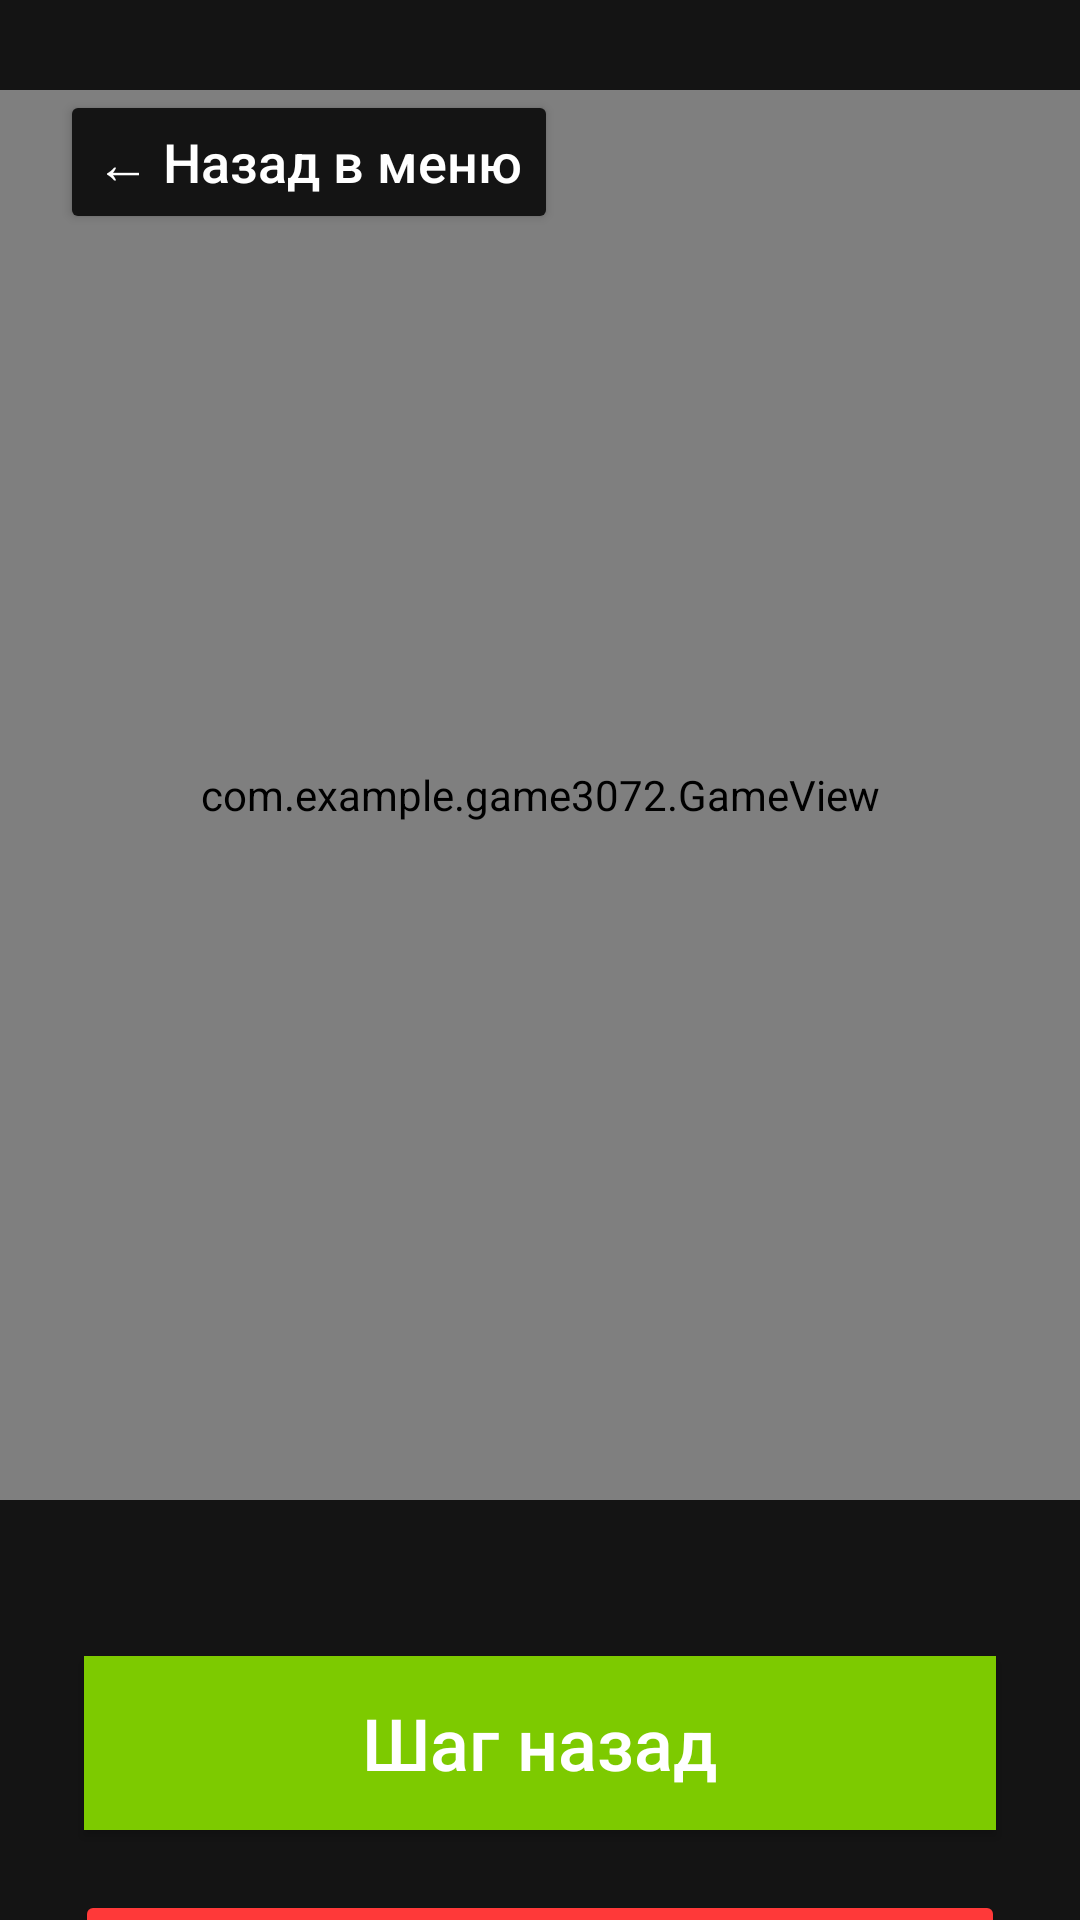

This screen was rendered from an Android layout file. Write that file and the resources it references.
<!-- AndroidManifest.xml: application theme Theme.AppCompat.DayNight.NoActionBar -->
<!-- res/layout/activity_main.xml -->
<?xml version="1.0" encoding="utf-8"?>
<androidx.constraintlayout.widget.ConstraintLayout xmlns:android="http://schemas.android.com/apk/res/android"
    xmlns:app="http://schemas.android.com/apk/res-auto"
    xmlns:tools="http://schemas.android.com/tools"
    android:id="@+id/main_layout"
    android:layout_width="match_parent"
    android:layout_height="match_parent"
    android:background="#141414"
    tools:context="com.example.game3072.MainActivity">


    <Button
        android:id="@+id/back"
        android:layout_width="310dp"
        android:layout_height="70dp"
        android:layout_marginTop="630dp"
        android:text="@string/back"
        android:textAllCaps="false"
        android:textColor="#FFFFFF"
        android:textSize="24dp"
        app:backgroundTint="#FF3939"
        app:layout_constraintEnd_toEndOf="parent"
        app:layout_constraintHorizontal_bias="0.498"
        app:layout_constraintStart_toStartOf="parent"
        app:layout_constraintTop_toTopOf="parent" />

    <com.example.game3072.GameView
        android:id="@+id/gameView"
        android:layout_width="match_parent"
        android:layout_height="470dp"
        android:layout_alignParentTop="true"
        android:layout_centerHorizontal="true"
        android:layout_marginTop="30dp"
        android:gravity="center"
        android:textSize="24sp"
        app:layout_constraintEnd_toEndOf="parent"
        app:layout_constraintHorizontal_bias="0.0"
        app:layout_constraintStart_toStartOf="parent"
        app:layout_constraintTop_toTopOf="parent" />

    <Button
        android:id="@+id/undo"
        android:layout_width="304dp"
        android:layout_height="58dp"
        android:layout_alignParentBottom="false"
        android:layout_centerHorizontal="true"
        android:layout_marginBottom="20dp"
        android:background="#7DCA00"
        android:text="@string/undo"
        android:textAllCaps="false"
        android:textColor="#FFFFFF"
        android:textSize="24dp"
        app:layout_constraintBottom_toTopOf="@+id/back"
        app:layout_constraintEnd_toEndOf="parent"
        app:layout_constraintHorizontal_bias="0.498"
        app:layout_constraintStart_toStartOf="parent" />

    <TextView
        android:id="@+id/textView2"
        android:layout_width="92dp"
        android:layout_height="49dp"
        android:layout_marginTop="30dp"
        android:layout_marginEnd="30dp"
        android:layout_marginRight="30dp"
        android:gravity="center"
        android:textColor="#FFFFFF"
        app:layout_constraintEnd_toEndOf="parent"
        app:layout_constraintTop_toTopOf="parent"/>

    <Button
        android:id="@+id/back_menu"
        android:layout_width="wrap_content"
        android:layout_height="wrap_content"
        android:layout_marginStart="20dp"
        android:layout_marginLeft="20dp"
        android:layout_marginTop="30dp"
        android:text="@string/back_menu"
        android:textAllCaps="false"
        android:textColor="#FFFFFF"
        android:textSize="18dp"
        app:backgroundTint="#141414"
        app:layout_constraintStart_toStartOf="parent"
        app:layout_constraintTop_toTopOf="parent" />


</androidx.constraintlayout.widget.ConstraintLayout>
<!-- resources referenced by this layout -->
<resources>
  <string name="back">Заново</string>
  <string name="back_menu">← Назад в меню</string>
  <string name="undo">Шаг назад</string>
</resources>
